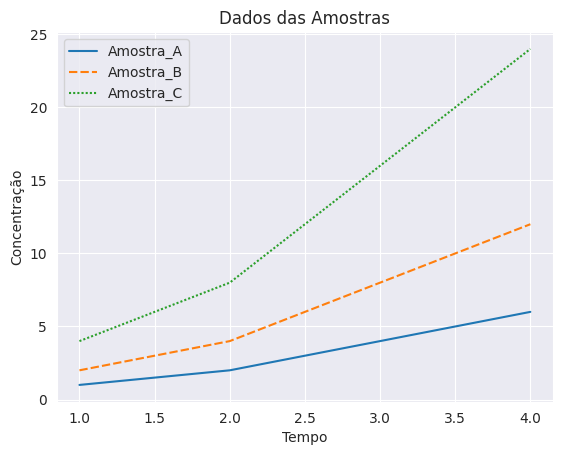

This chart was generated by the following Python code:
import seaborn as sns
import pandas as pd
import matplotlib.pyplot as plt

sns.set_style('darkgrid')

dados = {
    'Amostra_A': [1, 2, 4, 6],
    'Amostra_B': [2, 4, 8, 12],
    'Amostra_C': [4, 8, 16, 24],
}

""" Os indices são definidos porque o pandas inicia
    seus índices por zero (0) e o ponto seria marcado
    no eixo Y.
"""
indices = [1, 2, 3, 4]

# Criar um DATAFRAME para gerenciar os dados
df = pd.DataFrame(data=dados, index=indices)

# Desenhar o gráfico dos dados no DATAFRAME
plot = sns.lineplot(df)

plot.set_title('Dados das Amostras')
plot.set_xlabel('Tempo')
plot.set_ylabel('Concentração')

# Mostra o gráfico
plt.show()
